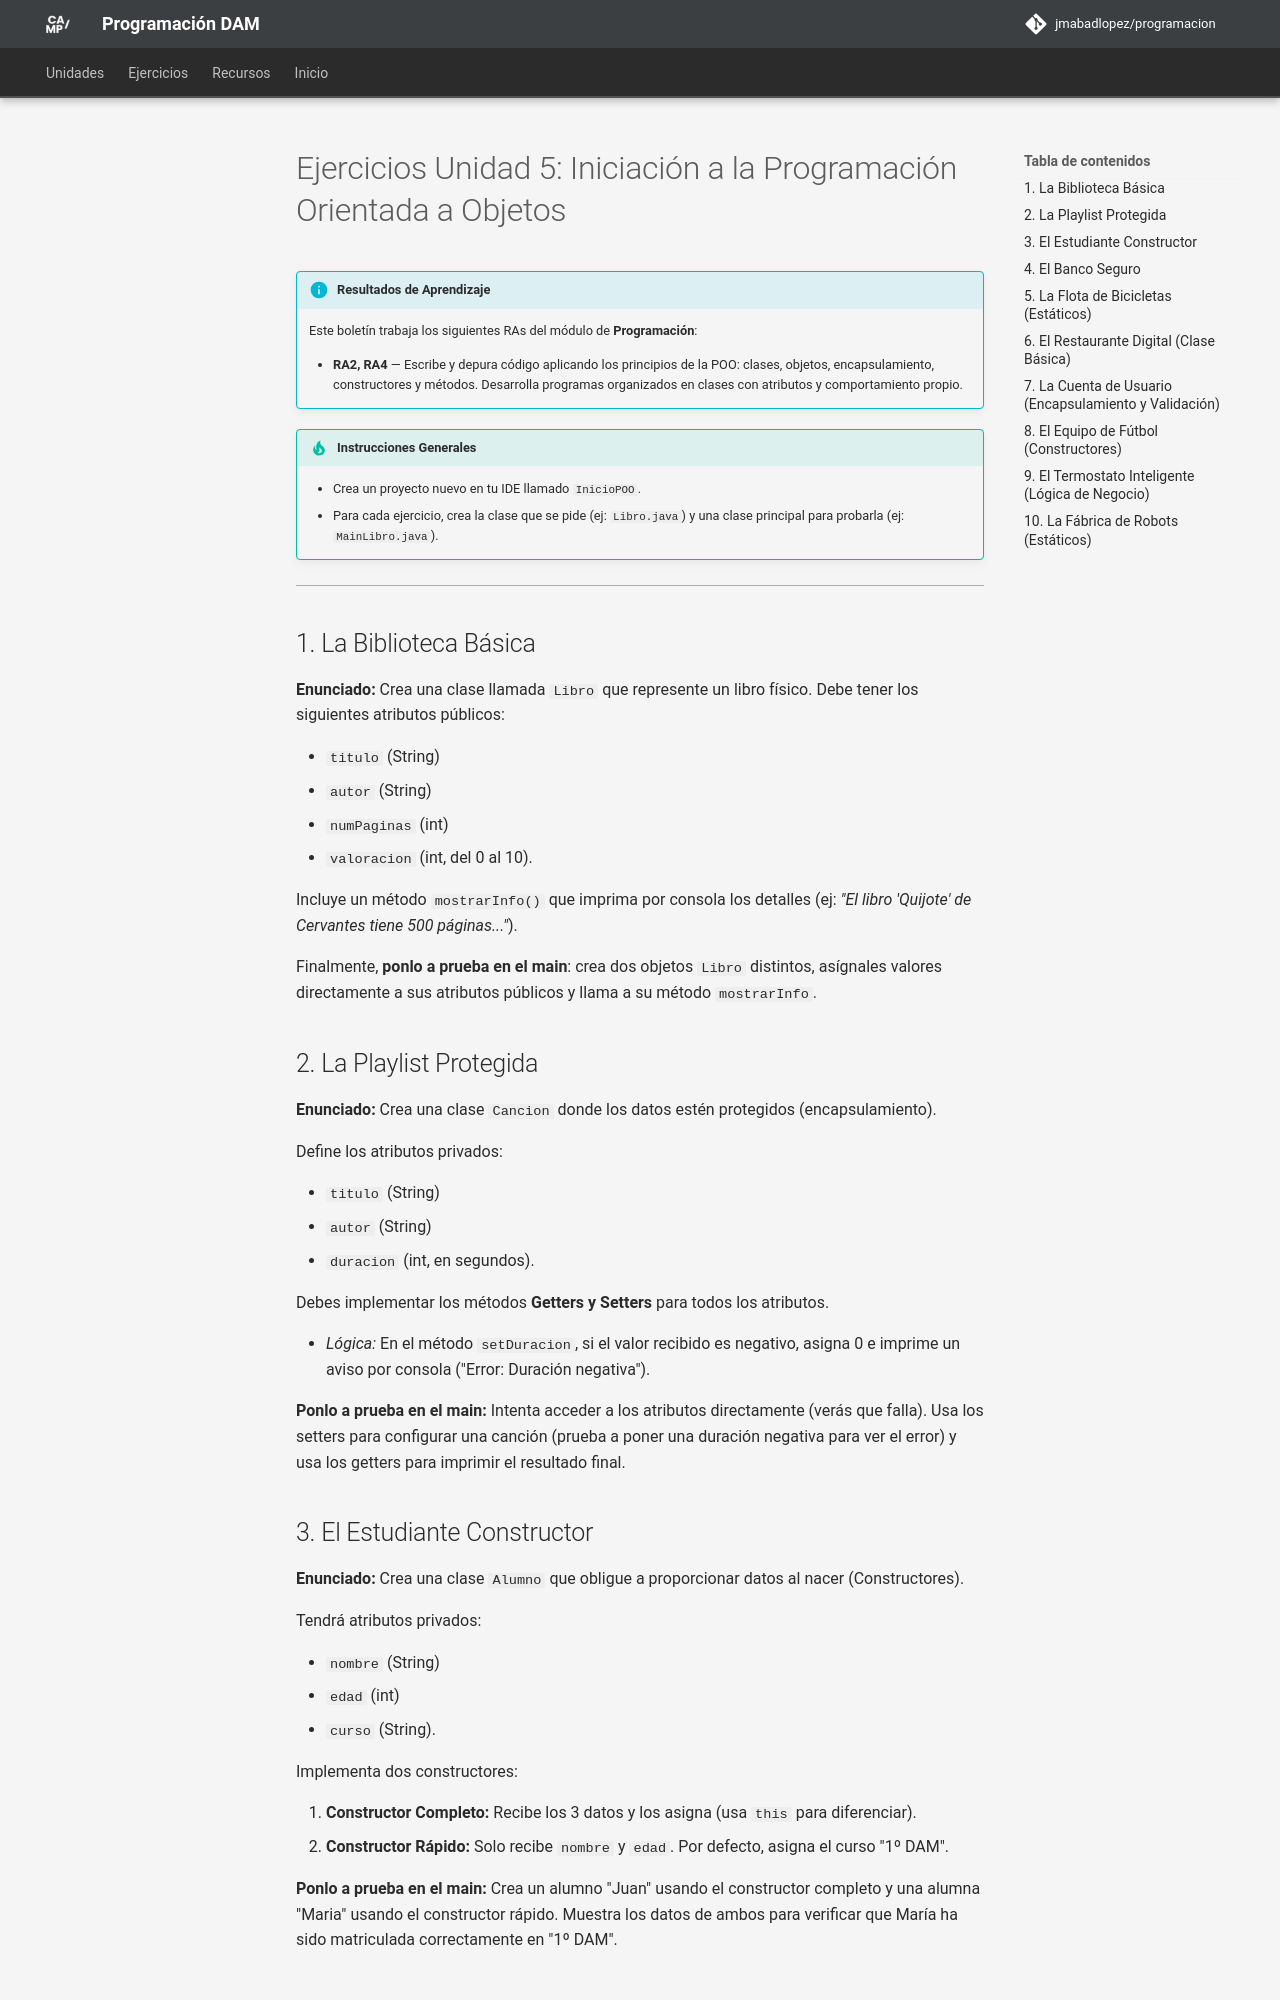

repository: JMAbadLopez/programacion · page: ejercicios/ud05/ejercicios_ud05_inicio/index.html · generator: mkdocs

# Ejercicios Unidad 5: Iniciación a la Programación Orientada a Objetos

!!! info "Resultados de Aprendizaje"
    Este boletín trabaja los siguientes RAs del módulo de **Programación**:

    - **RA2, RA4** — Escribe y depura código aplicando los principios de la POO: clases, objetos, encapsulamiento, constructores y métodos. Desarrolla programas organizados en clases con atributos y comportamiento propio.

!!! tip "Instrucciones Generales"
    - Crea un proyecto nuevo en tu IDE llamado `InicioPOO`.
    - Para cada ejercicio, crea la clase que se pide (ej: `Libro.java`) y una clase principal para probarla (ej: `MainLibro.java`).

---

## 1. La Biblioteca Básica

**Enunciado:** Crea una clase llamada `Libro` que represente un libro físico. Debe tener los siguientes atributos públicos:

* `titulo` (String)
* `autor` (String)
* `numPaginas` (int)
* `valoracion` (int, del 0 al 10). 
  
Incluye un método `mostrarInfo()` que imprima por consola los detalles (ej: *"El libro 'Quijote' de Cervantes tiene 500 páginas..."*).

Finalmente, **ponlo a prueba en el main**: crea dos objetos `Libro` distintos, asígnales valores directamente a sus atributos públicos y llama a su método `mostrarInfo`.

## 2. La Playlist Protegida

**Enunciado:** Crea una clase `Cancion` donde los datos estén protegidos (encapsulamiento). 

Define los atributos privados:

* `titulo` (String)
* `autor` (String)
* `duracion` (int, en segundos).

Debes implementar los métodos **Getters y Setters** para todos los atributos.

* *Lógica:* En el método `setDuracion`, si el valor recibido es negativo, asigna 0 e imprime un aviso por consola ("Error: Duración negativa").

**Ponlo a prueba en el main:** Intenta acceder a los atributos directamente (verás que falla). Usa los setters para configurar una canción (prueba a poner una duración negativa para ver el error) y usa los getters para imprimir el resultado final.

## 3. El Estudiante Constructor

**Enunciado:** Crea una clase `Alumno` que obligue a proporcionar datos al nacer (Constructores). 

Tendrá atributos privados:

* `nombre` (String)
* `edad` (int)
* `curso` (String).

Implementa dos constructores:

1. **Constructor Completo:** Recibe los 3 datos y los asigna (usa `this` para diferenciar).
2. **Constructor Rápido:** Solo recibe `nombre` y `edad`. Por defecto, asigna el curso "1º DAM".

**Ponlo a prueba en el main:** Crea un alumno "Juan" usando el constructor completo y una alumna "Maria" usando el constructor rápido. Muestra los datos de ambos para verificar que María ha sido matriculada correctamente en "1º DAM".
